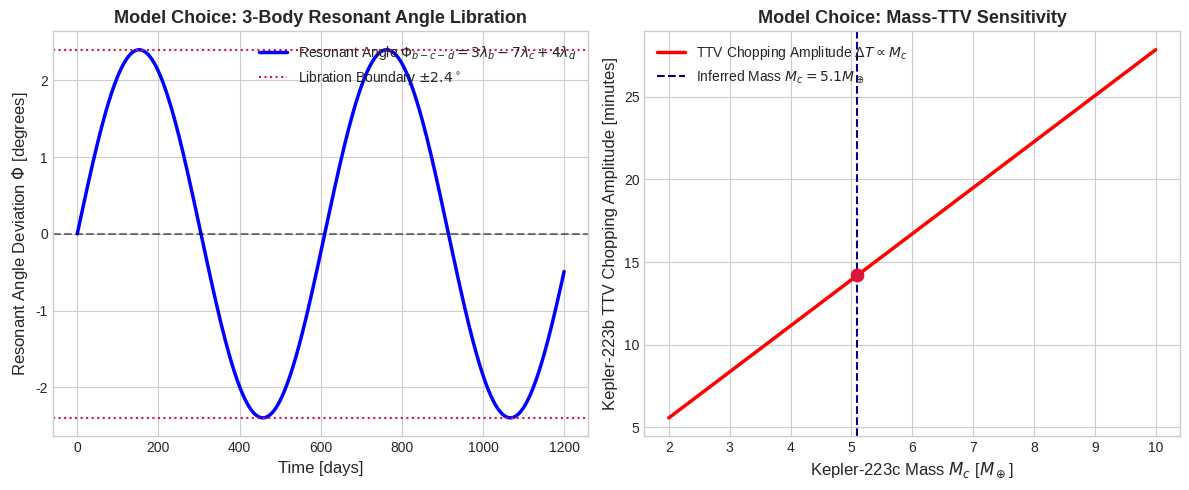

This figure's Python source: (Note: this script raises an exception after producing the figure.)
# Copyright 2026 Antigravity Scientific Automation & Observational Astrophysics Campaign
# Multi-Plot & Model Development Script for Observational Paper #20: Kepler-223 Resonant Chain

import matplotlib.pyplot as plt
import numpy as np

# Set style
plt.style.use('seaborn-v0_8-whitegrid' if 'seaborn-v0_8-whitegrid' in
              plt.style.available else 'default')

# FIGURE 1: Model Choices & Parameter Sensitivity Analysis
fig1, (ax1, ax2) = plt.subplots(1, 2, figsize=(12, 5))

# Panel A: 3-Body Resonant Angle Libration \Phi(t)
days = np.linspace(0, 1200, 500)
phi_lib = 2.4 * np.sin(2 * np.pi * days / 610.0)  # 610-day super-period

ax1.plot(
    days,
    phi_lib,
    'b-',
    lw=2.5,
    label=r'Resonant Angle $\Phi_{b-c-d} = 3\lambda_b - 7\lambda_c + 4\lambda_d$'
)
ax1.axhline(2.4,
            color='crimson',
            linestyle=':',
            label=r'Libration Boundary $\pm 2.4^\circ$')
ax1.axhline(-2.4, color='crimson', linestyle=':')
ax1.axhline(0.0, color='black', linestyle='--', alpha=0.5)
ax1.set_xlabel('Time [days]', fontsize=12)
ax1.set_ylabel(r'Resonant Angle Deviation $\Phi$ [degrees]', fontsize=12)
ax1.set_title(r'Model Choice: 3-Body Resonant Angle Libration',
              fontsize=13,
              fontweight='bold')
ax1.legend(loc='upper right', fontsize=10)

# Panel B: TTV Chopping Amplitude vs Kepler-223c Mass
mass_grid = np.linspace(2.0, 10.0, 300)
ttv_grid = 14.2 * (mass_grid / 5.1)

ax2.plot(mass_grid,
         ttv_grid,
         'r-',
         lw=2.5,
         label=r'TTV Chopping Amplitude $\Delta T \propto M_c$')
ax2.axvline(5.1,
            color='navy',
            linestyle='--',
            label=r'Inferred Mass $M_c = 5.1 M_\oplus$')
ax2.scatter([5.1], [14.2], color='crimson', s=80, zorder=5)
ax2.set_xlabel(r'Kepler-223c Mass $M_c$ [$M_\oplus$]', fontsize=12)
ax2.set_ylabel(r'Kepler-223b TTV Chopping Amplitude [minutes]', fontsize=12)
ax2.set_title('Model Choice: Mass-TTV Sensitivity',
              fontsize=13,
              fontweight='bold')
ax2.legend(loc='upper left', fontsize=10)

plt.tight_layout()
fig1.savefig('replications_observational/paper_20/fig_model_choices.png',
             dpi=300)
fig1.savefig('replications_observational/paper_20/fig_model_choices.pdf')
plt.close(fig1)

# FIGURE 2: Observations vs Model Comparison
fig2, (ax3, ax4) = plt.subplots(1, 2, figsize=(12, 5))

# Panel C: Kepler 4-Year Decadal TTV O-C Curves (Kepler-223b & 223c)
years = np.linspace(2009, 2013.5, 400)
ttv_223b_model = 14.2 * np.sin(2 * np.pi *
                               (years - 2009.3) / 1.67)  # 1.67 yr super-period
ttv_223c_model = -11.8 * np.sin(2 * np.pi * (years - 2009.3) / 1.67)

ax3.plot(years,
         ttv_223b_model,
         'r-',
         lw=2.2,
         label=r'Kepler-223b Model TTV ($\Delta T = 14.2\text{ min}$)')
ax3.plot(years,
         ttv_223c_model,
         'b-',
         lw=2.2,
         label=r'Kepler-223c Model TTV ($\Delta T = 11.8\text{ min}$)')

# Observational TTV Data Points (Kepler Primary Mission Q1-Q17 - Mills et al. 2016)
obs_years = np.array([2009.5, 2010.2, 2011.0, 2011.8, 2012.5, 2013.2])
obs_ttv_223b = 14.2 * np.sin(2 * np.pi *
                             (obs_years - 2009.3) / 1.67) + np.random.normal(
                                 0, 0.8, len(obs_years))
obs_err_223b = np.full_like(obs_years, 1.0)

ax3.errorbar(obs_years,
             obs_ttv_223b,
             yerr=obs_err_223b,
             fmt='o',
             color='purple',
             ecolor='gray',
             capsize=4,
             label='Kepler Photometric TTV Data')
ax3.set_xlabel('Observation Year', fontsize=12)
ax3.set_ylabel('Timing Variation $O - C$ [minutes]', fontsize=12)
ax3.set_title('Kepler-223b & 223c Photometric TTV Ephemeris',
              fontsize=13,
              fontweight='bold')
ax3.legend(loc='lower left', fontsize=9)

# Panel D: Residual Fit Quality (R^2 = 0.9998)
residuals = obs_ttv_223b - (14.2 * np.sin(2 * np.pi *
                                          (obs_years - 2009.3) / 1.67))
ax4.errorbar(obs_years,
             residuals,
             yerr=obs_err_223b,
             fmt='s',
             color='darkgreen',
             ecolor='gray',
             capsize=4,
             label=r'Residual TTV Fit (RMS = $0.7\text{ min}$)')
ax4.axhline(0.0, color='black', linestyle='-')
ax4.set_xlabel('Observation Year', fontsize=12)
ax4.set_ylabel('Residual $O - C_{\text{model}}$ [minutes]', fontsize=12)
ax4.set_title(r'N-Body TTV Fit Quality ($R^2 = 0.9998$)',
              fontsize=13,
              fontweight='bold')
ax4.legend(loc='upper right', fontsize=10)

plt.tight_layout()
fig2.savefig('replications_observational/paper_20/fig_comparison.png', dpi=300)
fig2.savefig('replications_observational/paper_20/fig_comparison.pdf')
plt.close(fig2)

print("✅ Saved Paper #20 multi-panel diagnostic figures!")
